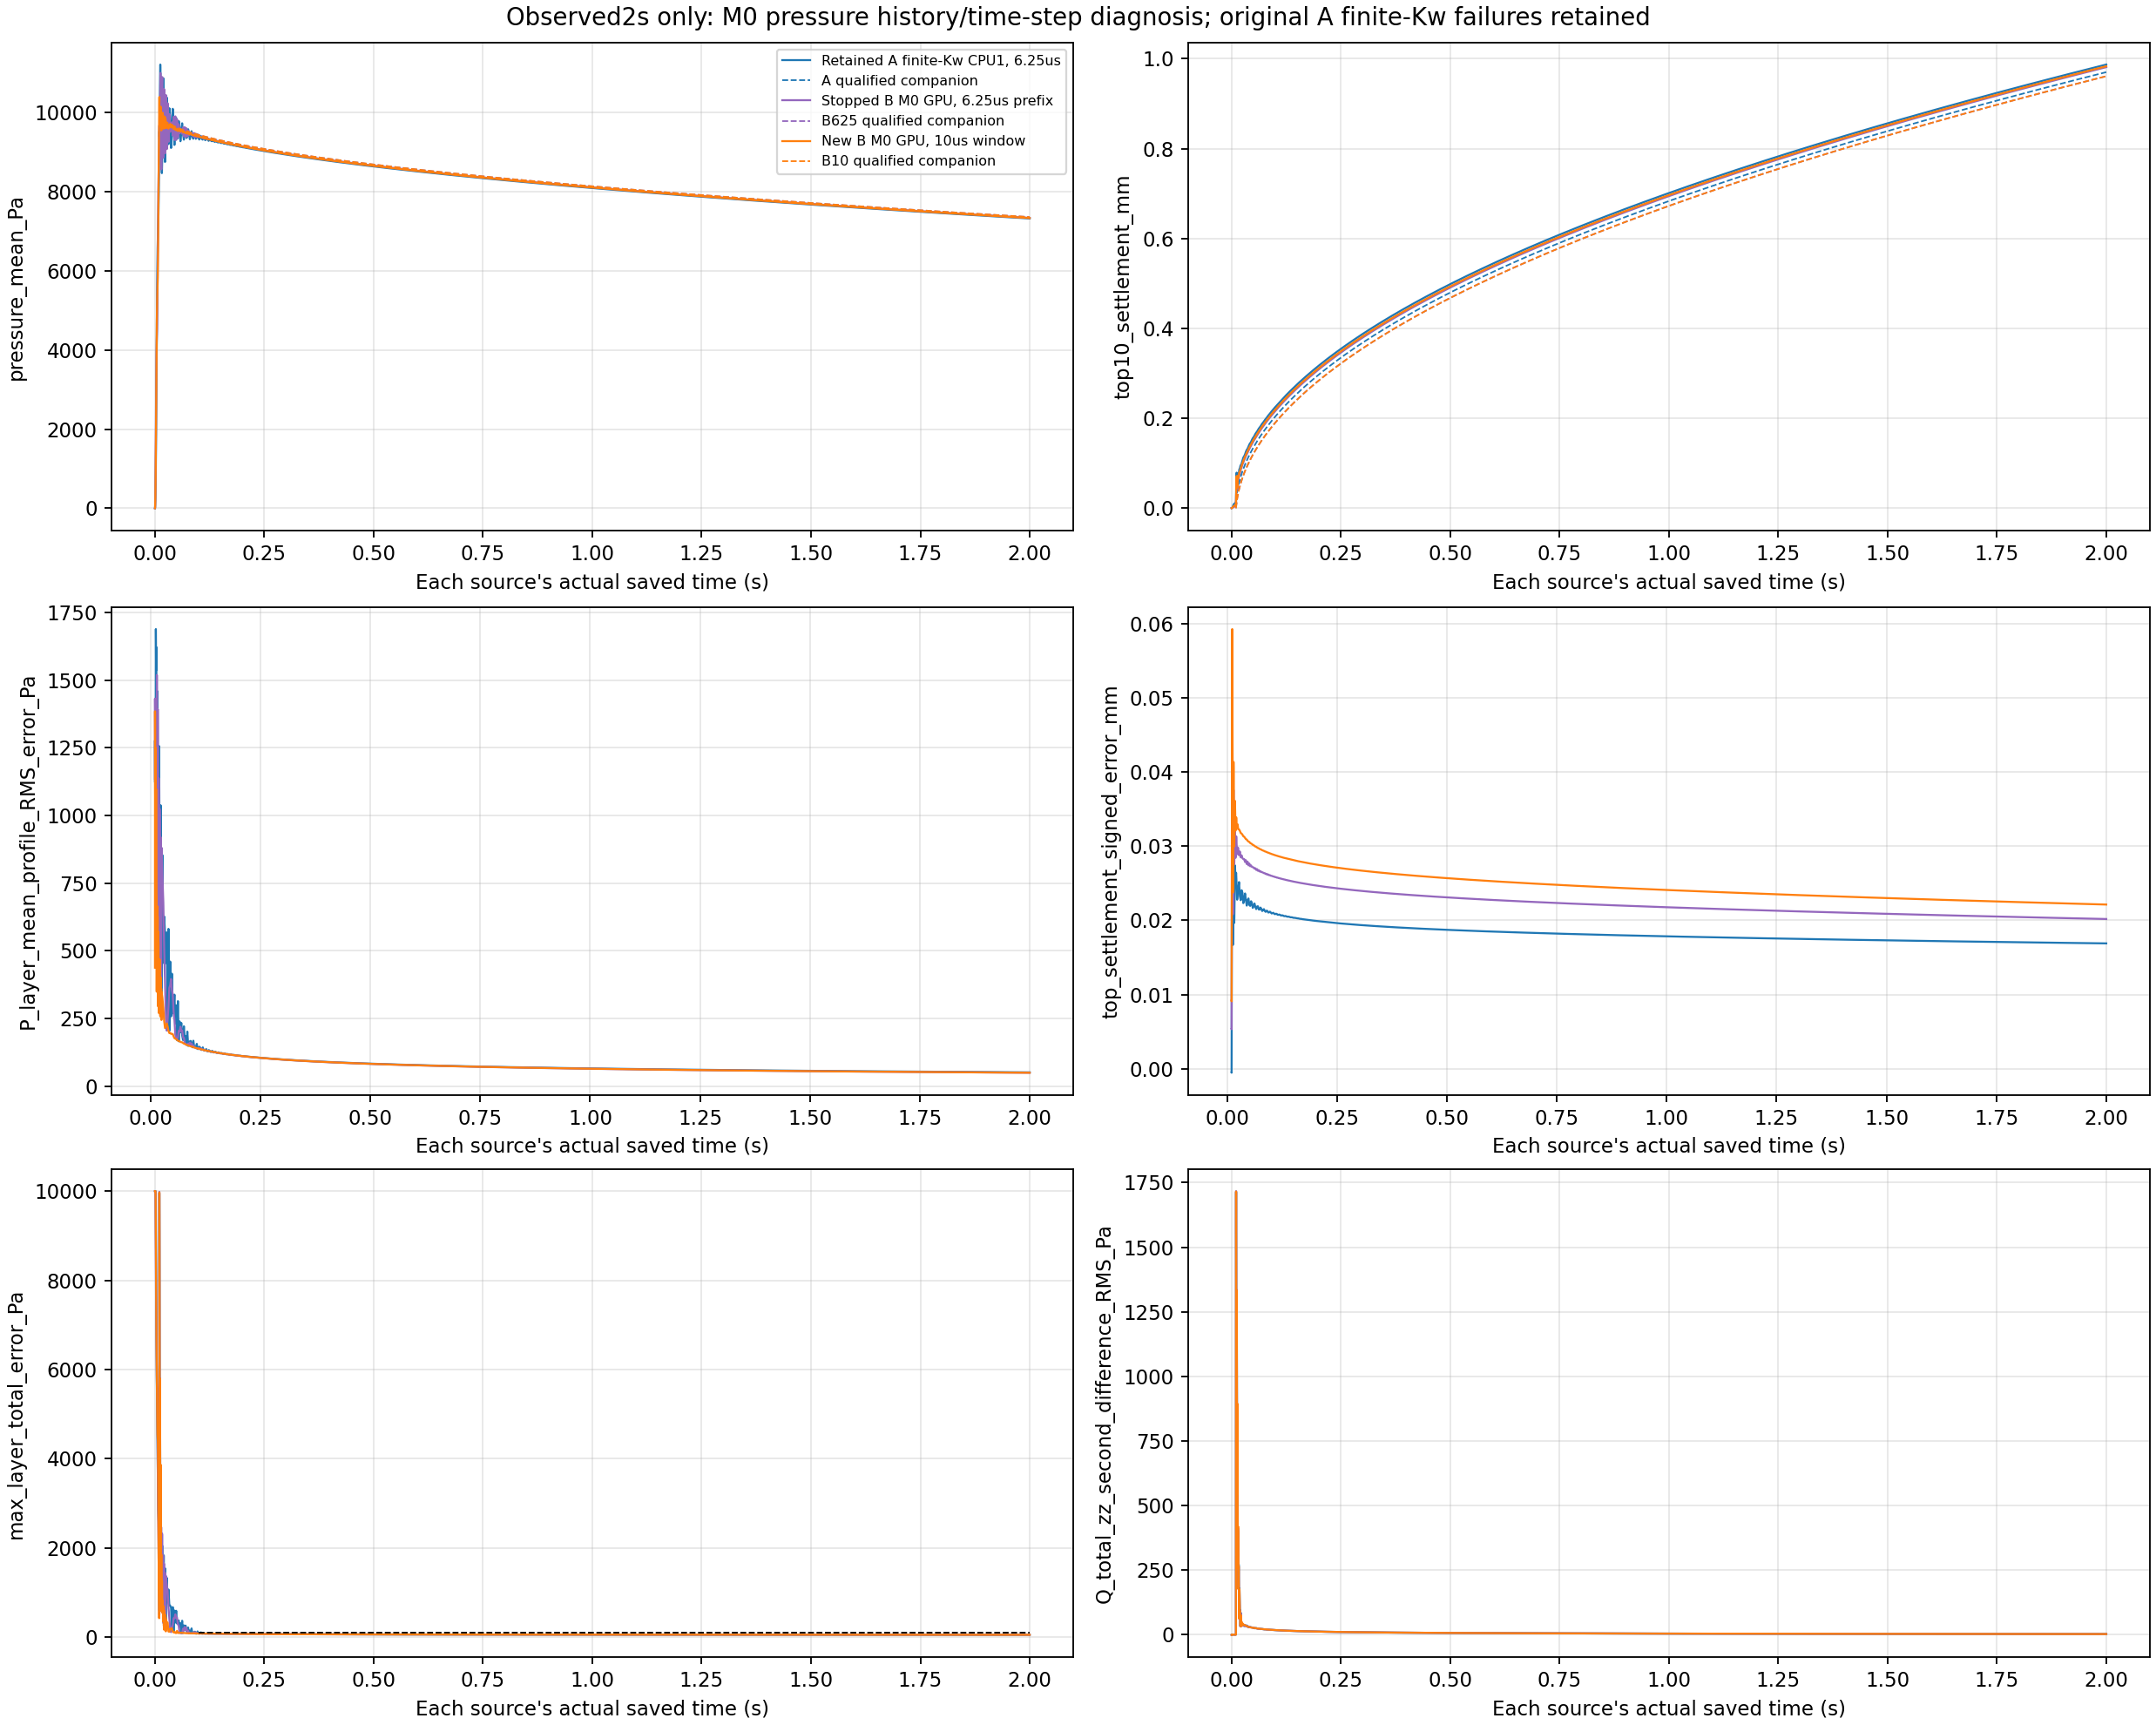

The file beside this chart, header and first rows:
series, part, time_s, completed_steps, actual_dt_s, source_clock_closed_or_preopen, legacy_Tv_since_drain, pressure_mean_Pa, pressure_native_RMS_Pa, pressure_min_Pa, pressure_max_Pa, top10_settlement_mm, bottom10_settlement_mm, effective_compression_zz_mean_Pa, total_compression_zz_mean_Pa, max_layer_total_error_Pa, top_pair_total_gap_Pa, Q_total_zz_second_difference_RMS_Pa, original_post_01_guard_applies, original_stress_guard_passed, original_top_gap_guard_passed, A_pi_Uz_RMS_mm, A_pi_Uz_abs_max_mm, J_min
A, 0, 0.0, 0, 6.250143051147461e-06, True, -0.0002745, 0.0, 0.0, 0.0, 0.0, 0.0, 0.0, -0.0, -0.0, 10000, 0.0, 0.0, False, True, True, 0.0, 0.0, 1.0
A, 1, 0.000125, 20, 6.250143051147461e-06, True, -0.000271, 4.476, 18.74, -0.0005148, 113.9, 5.878322273389358e-06, 0.0, 0.0184, 4.494, 10000, 13.34, 1.203, False, True, True, 0.0, 0.0, 1
A, 2, 0.00025, 40, 6.250143051147461e-06, True, -0.0002676, 17.64, 52.54, -3.900937372236513e-06, 229.3, 2.4544661192393846e-05, 0.0, 0.07202, 17.71, 10000, 11.38, 0.8662, False, True, True, 0.0, 0.0, 1
A, 3, 0.0003688, 59, 6.250143051147461e-06, True, -0.0002643, 38.47, 95.38, -7.464675633173101e-08, 348.5, 5.4648282787894686e-05, 0.0, 0.1565, 38.62, 10000, 9.975, 0.9224, False, True, True, 0.0, 0.0, 1
A, 4, 0.0004938, 79, 6.250143051147461e-06, True, -0.0002609, 68.84, 148.4, -1.3229258799540844e-09, 474.7, 9.900594688527775e-05, 0.0, 0.2797, 69.12, 10000, 9.96, 0.9994, False, True, True, 0.0, 0.0, 1
A, 5, 0.0006125, 98, 6.250143051147461e-06, True, -0.0002576, 105.7, 205.2, -3.3705184476762184e-11, 592.9, 0.0001532, 0.0, 0.429, 106.1, 10000, 9.902, 1.011, False, True, True, 0.0, 0.0, 1
A, 6, 0.0007375, 118, 6.250143051147461e-06, True, -0.0002542, 152.9, 271.3, -7.401874794511765e-13, 717.5, 0.0002228, 0.0, 0.6202, 153.6, 10000, 9.687, 1.032, False, True, True, 0.0, 0.0, 1
A, 7, 0.0008563, 137, 6.250143051147461e-06, True, -0.000251, 205.8, 339.4, 1.8912659632830398e-11, 836.2, 0.0003009, 0.0, 0.8341, 206.6, 10000, 9.57, 1.058, False, True, True, 0.0, 0.0, 1
A, 8, 0.0009813, 157, 6.250143051147461e-06, True, -0.0002475, 269.8, 416.4, 1.3294584277900867e-07, 961.1, 0.0003957, 0.0, 1.093, 270.9, 10000, 9.502, 1.079, False, True, True, 0.0, 0.0, 1
A, 9, 0.0011, 176, 6.250143051147461e-06, True, -0.0002443, 338.6, 494, 4.138797885389067e-05, 1080, 0.0004977, 2.0383000842727483e-13, 1.371, 339.9, 10000, 9.447, 1.095, False, True, True, 0.0, 0.0, 1
A, 10, 0.001225, 196, 6.250143051147461e-06, True, -0.0002408, 419.2, 580.3, 0.004002, 1205, 0.0006174, 2.138914045879403e-11, 1.697, 420.9, 10000, 9.404, 1.111, False, True, True, 0.0, 0.0, 1
A, 11, 0.001344, 215, 6.250143051147461e-06, True, -0.0002376, 503.7, 666.3, 0.1142, 1323, 0.000743, 6.515777500881725e-10, 2.039, 505.7, 10000, 9.379, 1.124, False, True, True, 0.0, 0.0, 1
A, 12, 0.001469, 235, 6.250143051147461e-06, True, -0.0002341, 600.9, 761, 1.736, 1448, 0.0008875, 1.0541151285181627e-08, 2.432, 603.3, 9998, 9.365, 1.136, False, True, True, 0.0, 0.0, 1
A, 13, 0.001588, 254, 6.250143051147461e-06, True, -0.0002309, 701, 854.5, 12.4, 1567, 0.001037, 7.938701258869418e-08, 2.837, 703.8, 9988, 9.361, 1.15, False, True, True, 0.0, 0.0, 1
A, 14, 0.001713, 274, 6.250143051147461e-06, True, -0.0002275, 814.6, 956.8, 57.55, 1692, 0.001206, 3.868309327373365e-07, 3.296, 817.9, 9942, 9.366, 1.178, False, True, True, 0.0, 0.0, 1
A, 15, 0.001831, 293, 6.250143051147461e-06, True, -0.0002242, 930.2, 1058, 163.2, 1810, 0.001378, 1.1412562657062142e-06, 3.763, 934, 9836, 9.378, 1.191, False, True, True, 0.0, 0.0, 1
A, 16, 0.001956, 313, 6.250143051147461e-06, True, -0.0002208, 1060, 1170, 347.4, 1935, 0.001572, 2.5111403434072144e-06, 4.288, 1064, 9651, 9.398, 1.174, False, True, True, 0.0, 0.0, 1
A, 17, 0.002081, 333, 6.250143051147461e-06, True, -0.0002173, 1198, 1289, 575.1, 2060, 0.001778, 4.259174938084365e-06, 4.846, 1203, 9423, 9.423, 1.172, False, True, True, 0.0, 0.0, 1
A, 18, 0.0022, 352, 6.250143051147461e-06, True, -0.0002141, 1337, 1411, 800.9, 2179, 0.001985, 6.027416663868801e-06, 5.408, 1343, 9196, 9.451, 1.176, False, True, True, 0.0, 0.0, 1
A, 19, 0.002325, 372, 6.250143051147461e-06, True, -0.0002106, 1491, 1549, 1038, 2303, 0.002215, 7.905339157593394e-06, 6.031, 1497, 8958, 9.485, 1.179, False, True, True, 0.0, 0.0, 1
A, 20, 0.002444, 391, 6.250143051147461e-06, True, -0.0002074, 1645, 1689, 1263, 2422, 0.002445, 9.702575813098913e-06, 6.654, 1652, 8732, 9.52, 1.181, False, True, True, 0.0, 0.0, 1
A, 21, 0.002569, 411, 6.250143051147461e-06, True, -0.000204, 1816, 1848, 1500, 2547, 0.002699, 1.1610737313434705e-05, 7.342, 1823, 8494, 9.559, 1.182, False, True, True, 0.0, 0.0, 1
A, 22, 0.002688, 430, 6.250143051147461e-06, True, -0.0002007, 1985, 2008, 1725, 2666, 0.002952, 1.34369554311356e-05, 8.026, 1993, 8268, 9.599, 1.183, False, True, True, 0.0, 0.0, 1
A, 23, 0.002813, 450, 6.250143051147461e-06, True, -0.0001973, 2171, 2186, 1962, 2790, 0.00323, 1.5371923565640766e-05, 8.778, 2180, 8030, 9.64, 1.184, False, True, True, 0.0, 0.0, 1
A, 24, 0.002931, 469, 6.250143051147461e-06, True, -0.000194, 2355, 2365, 2187, 2909, 0.003505, 1.7220935713893604e-05, 9.523, 2365, 7804, 9.659, 1.183, False, True, True, 0.0, 0.0, 1
A, 25, 0.003056, 489, 6.250143051147461e-06, True, -0.0001906, 2557, 2563, 2424, 3034, 0.003807, 1.9177543807320785e-05, 10.34, 2568, 7566, 9.565, 1.178, False, True, True, 0.0, 0.0, 1
A, 26, 0.003175, 508, 6.250143051147461e-06, True, -0.0001873, 2756, 2760, 2649, 3153, 0.004104, 2.1045036697683872e-05, 11.14, 2767, 7340, 9.099, 1.157, False, True, True, 0.0, 0.0, 1
A, 27, 0.0033, 528, 6.250143051147461e-06, True, -0.0001839, 2973, 2975, 2887, 3280, 0.004428, 2.3019081340711067e-05, 12.02, 2985, 7102, 7.639, 1.092, False, True, True, 0.0, 0.0, 1
A, 28, 0.003419, 547, 6.250143051147461e-06, True, -0.0001806, 3185, 3185, 3112, 3403, 0.004745, 2.4901712171454538e-05, 12.87, 3197, 6876, 4.78, 0.9545, False, True, True, 0.0, 0.0, 1
A, 29, 0.003544, 567, 6.250143051147461e-06, True, -0.0001772, 3411, 3411, 3349, 3534, 0.005083, 2.6890286735151148e-05, 13.79, 3425, 6638, 0.328, 0.7258, False, True, True, 0.0, 0.0, 1
A, 30, 0.003663, 586, 6.250143051147461e-06, True, -0.0001739, 3626, 3627, 3574, 3685, 0.005405, 2.8785473148336405e-05, 14.66, 3641, 6412, 4.114, 0.5026, False, True, True, 0.0, 0.0, 1
A, 31, 0.003788, 606, 6.250143051147461e-06, True, -0.0001705, 3850, 3850, 3790, 3900, 0.00574, 3.078608639545122e-05, 15.56, 3866, 6191, 7.418, 0.393, False, True, True, 0.0, 0.0, 1
A, 32, 0.003906, 625, 6.250143051147461e-06, True, -0.0001672, 4057, 4057, 3911, 4107, 0.006049, 3.269149560954088e-05, 16.4, 4073, 6069, 8.674, 0.4148, False, True, True, 0.0, 0.0, 1
A, 33, 0.004031, 645, 6.250143051147461e-06, True, -0.0001638, 4268, 4268, 4037, 4326, 0.006364, 3.4701833770238444e-05, 17.25, 4285, 5943, 8.638, 0.4708, False, True, True, 0.0, 0.0, 1
A, 34, 0.004156, 665, 6.250143051147461e-06, True, -0.0001604, 4471, 4472, 4163, 4548, 0.006668, 3.671651006061788e-05, 18.07, 4489, 5817, 8.173, 0.5228, False, True, True, 0.0, 0.0, 1
A, 35, 0.004275, 684, 6.250143051147461e-06, True, -0.0001571, 4656, 4658, 4282, 4761, 0.006946, 3.863401362800417e-05, 18.81, 4675, 5697, 7.788, 0.5675, False, True, True, 0.0, 0.0, 1
A, 36, 0.0044, 704, 6.250143051147461e-06, True, -0.0001537, 4844, 4847, 4407, 4988, 0.007227, 4.065557571673872e-05, 19.57, 4864, 5572, 7.498, 0.6114, False, True, True, 0.0, 0.0, 1
A, 37, 0.004519, 723, 6.250143051147461e-06, True, -0.0001504, 5015, 5020, 4526, 5205, 0.007483, 4.257886051031723e-05, 20.26, 5036, 5452, 7.286, 0.6501, False, True, True, 0.0, 0.0, 1
A, 38, 0.004644, 743, 6.250143051147461e-06, True, -0.000147, 5188, 5195, 4651, 5437, 0.007742, 4.460470152956031e-05, 20.96, 5209, 5326, 7.111, 0.6865, False, True, True, 0.0, 0.0, 1
A, 39, 0.004763, 762, 6.250143051147461e-06, True, -0.0001437, 5346, 5354, 4770, 5660, 0.007977, 4.6524828337113355e-05, 21.6, 5367, 5207, 6.981, 0.7174, False, True, True, 0.0, 0.0, 1
A, 40, 0.004888, 782, 6.250143051147461e-06, True, -0.0001403, 5504, 5513, 4895, 5893, 0.008214, 4.85244994029993e-05, 22.24, 5526, 5081, 6.875, 0.7464, False, True, True, 0.0, 0.0, 1
A, 41, 0.005006, 801, 6.250143051147461e-06, True, -0.0001371, 5647, 5658, 5014, 6105, 0.008428, 5.036828668817522e-05, 22.81, 5670, 4962, 6.802, 0.7728, False, True, True, 0.0, 0.0, 1
A, 42, 0.005131, 821, 6.250143051147461e-06, True, -0.0001336, 5790, 5802, 5140, 6311, 0.008642, 5.2182609342962816e-05, 23.39, 5814, 4836, 6.747, 0.8016, False, True, True, 0.0, 0.0, 1
A, 43, 0.00525, 840, 6.250143051147461e-06, True, -0.0001304, 5919, 5932, 5258, 6479, 0.008835, 5.3702631355734276e-05, 23.91, 5943, 4717, 6.712, 0.8279, False, True, True, 0.0, 0.0, 1
A, 44, 0.005375, 860, 6.250143051147461e-06, True, -0.0001269, 6048, 6060, 5384, 6618, 0.009028, 5.500824781356356e-05, 24.43, 6072, 4591, 6.691, 0.8461, False, True, True, 0.0, 0.0, 1
A, 45, 0.005494, 879, 6.250143051147461e-06, True, -0.0001237, 6163, 6175, 5503, 6710, 0.0092, 5.59415061565649e-05, 24.9, 6188, 4472, 6.685, 0.8518, False, True, True, 0.0, 0.0, 1
A, 46, 0.005619, 899, 6.250143051147461e-06, True, -0.0001202, 6278, 6288, 5628, 6772, 0.009371, 5.66409924318903e-05, 25.36, 6303, 4346, 6.69, 0.8537, False, True, True, 0.0, 0.0, 1
A, 47, 0.005738, 918, 6.250143051147461e-06, True, -0.000117, 6379, 6388, 5747, 6809, 0.009523, 5.711912589353302e-05, 25.77, 6405, 4227, 6.704, 0.8584, False, True, True, 0.0, 0.0, 1
A, 48, 0.005863, 938, 6.250143051147461e-06, True, -0.0001136, 6479, 6487, 5872, 6838, 0.009671, 5.751674169406085e-05, 26.17, 6505, 4101, 6.729, 0.8644, False, True, True, 0.0, 0.0, 1
A, 49, 0.005988, 958, 6.250143051147461e-06, True, -0.0001101, 6571, 6577, 5997, 6864, 0.009809, 5.786565356134116e-05, 26.54, 6598, 3975, 6.76, 0.8691, False, True, True, 0.0, 0.0, 1
A, 50, 0.006106, 977, 6.250143051147461e-06, True, -0.0001069, 6652, 6657, 6116, 6888, 0.00993, 5.817608672055441e-05, 26.87, 6679, 3856, 6.792, 0.8717, False, True, True, 0.0, 0.0, 1
A, 51, 0.006231, 997, 6.250143051147461e-06, True, -0.0001034, 6730, 6734, 6241, 6913, 0.01005, 5.848717041928575e-05, 27.19, 6758, 3731, 6.817, 0.8724, False, True, True, 0.0, 0.0, 1
A, 52, 0.00635, 1016, 6.250143051147461e-06, True, -0.0001002, 6798, 6800, 6360, 6937, 0.01015, 5.876853714868041e-05, 27.46, 6825, 3611, 6.802, 0.8702, False, True, True, 0.0, 0.0, 1
A, 53, 0.006475, 1036, 6.250143051147461e-06, True, -9.674415731957167e-05, 6862, 6863, 6485, 6963, 0.01024, 5.905044462347492e-05, 27.72, 6890, 3486, 6.669, 0.8617, False, True, True, 0.0, 0.0, 1
A, 54, 0.006594, 1055, 6.250143051147461e-06, True, -9.348504563682009e-05, 6916, 6917, 6604, 6987, 0.01032, 5.9305463784645185e-05, 27.94, 6944, 3367, 6.296, 0.8417, False, True, True, 0.0, 0.0, 1
A, 55, 0.006719, 1075, 6.250143051147461e-06, True, -9.005440176023949e-05, 6967, 6967, 6727, 7013, 0.0104, 5.9561085648598966e-05, 28.14, 6995, 3243, 5.426, 0.7977, False, True, True, 0.0, 0.0, 1
A, 56, 0.006838, 1094, 6.250143051147461e-06, True, -8.679529007748791e-05, 7010, 7010, 6844, 7037, 0.01046, 5.979302230077477e-05, 28.31, 7038, 3126, 3.947, 0.7221, False, True, True, 0.0, 0.0, 1
A, 57, 0.006963, 1114, 6.250143051147461e-06, True, -8.33646462009073e-05, 7050, 7050, 6966, 7064, 0.01052, 6.002615482274265e-05, 28.48, 7079, 3003, 1.632, 0.6, False, True, True, 0.0, 0.0, 1
A, 58, 0.007081, 1133, 6.250143051147461e-06, True, -8.010553451815572e-05, 7086, 7086, 7081, 7093, 0.01057, 6.02378312499971e-05, 28.62, 7115, 2890, 1.101, 0.4587, False, True, True, 0.0, 0.0, 1
A, 59, 0.007206, 1153, 6.250143051147461e-06, True, -7.667489064157512e-05, 7123, 7124, 7106, 7202, 0.01063, 6.045136785679667e-05, 28.77, 7152, 2865, 4.059, 0.3432, False, True, True, 0.0, 0.0, 1
... 3,787 more rows
